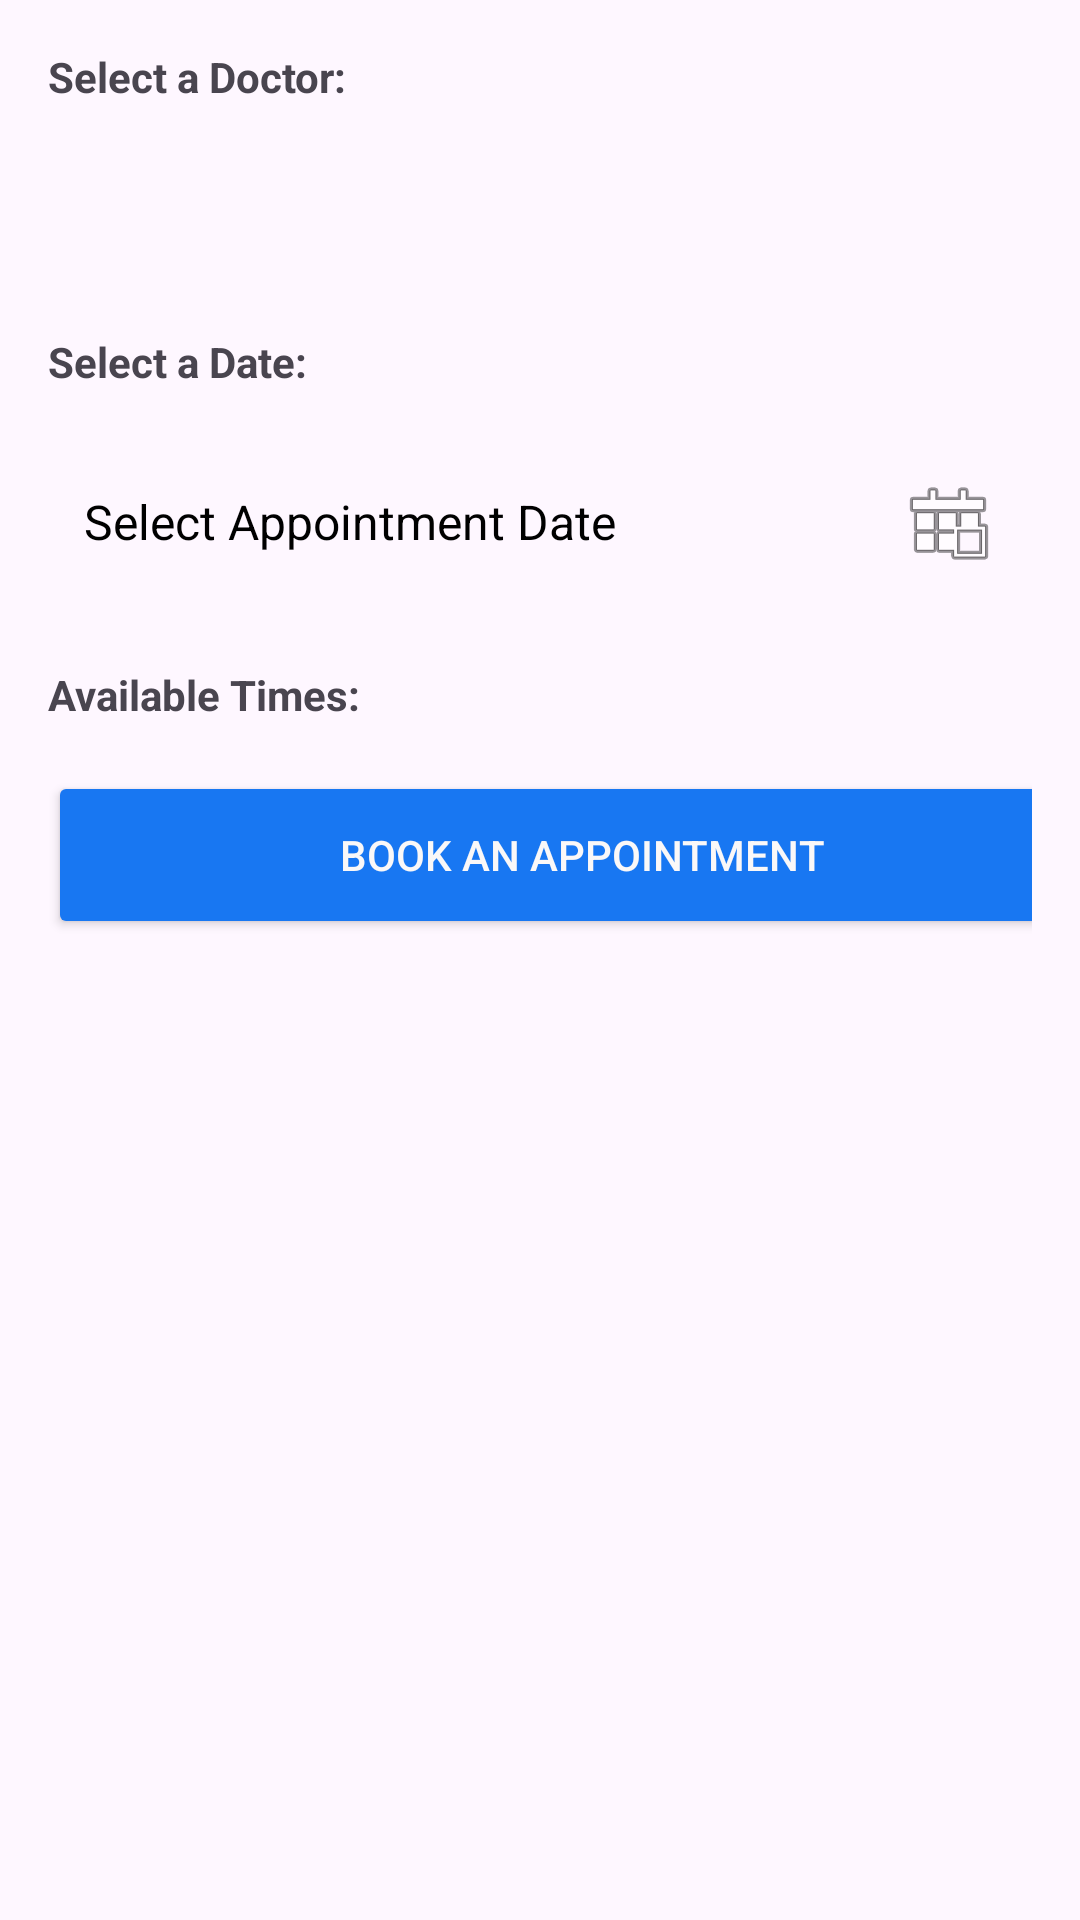

The Android layout XML behind this screen, and the referenced resources:
<!-- AndroidManifest.xml: application theme Theme.HospitalManagment -->
<!-- res/layout/fragment_create_appointment_view.xml -->
<FrameLayout xmlns:android="http://schemas.android.com/apk/res/android"
    xmlns:tools="http://schemas.android.com/tools"
    android:layout_width="match_parent"
    android:layout_height="match_parent"
    xmlns:app="http://schemas.android.com/apk/res-auto"
    tools:context=".UserDashboard.CreateAppointment.CreateAppointmentView">

    <LinearLayout
        android:layout_width="match_parent"
        android:layout_height="wrap_content"
        android:orientation="vertical"
        android:padding="16dp">

        <TextView
            android:layout_width="wrap_content"
            android:layout_height="wrap_content"
            android:layout_marginBottom="8dp"
            android:text="Select a Doctor:"
            android:textStyle="bold" />

        <Spinner
            android:id="@+id/doctorSpinner"
            android:layout_width="match_parent"
            android:layout_height="wrap_content"
            android:background="@drawable/edit_text_background"
            android:elevation="4dp"
            android:minHeight="48dp" />

        <TextView
            android:layout_width="wrap_content"
            android:layout_height="wrap_content"
            android:layout_marginTop="20dp"
            android:text="Select a Date:"
            android:textStyle="bold" />

        <TextView
            android:id="@+id/selectedDateText"
            android:layout_width="match_parent"
            android:layout_height="wrap_content"
            android:layout_marginTop="16dp"
            android:background="@drawable/edit_text_background"
            android:drawableEnd="@android:drawable/ic_menu_today"
            android:drawablePadding="8dp"
            android:gravity="center_vertical"
            android:padding="12dp"
            android:text="Select Appointment Date"
            android:textColor="@android:color/black"
            android:textSize="16sp" />

        <TextView
            android:layout_width="wrap_content"
            android:layout_height="wrap_content"
            android:layout_marginTop="20dp"
            android:text="Available Times:"
            android:textStyle="bold" />

        <GridLayout
            android:id="@+id/timeSlotsGrid"
            android:layout_width="match_parent"
            android:layout_height="wrap_content"
            android:layout_marginTop="16dp"
            android:columnCount="3"
            android:orientation="horizontal" />

        <Button
            android:id="@+id/submitButton"
            android:layout_width="356dp"
            android:layout_height="56dp"
            android:backgroundTint="#1877F2"
            android:text="Book an Appointment"
            android:textColor="#FAF8F8"
            app:layout_constraintBottom_toBottomOf="parent"
            app:layout_constraintEnd_toEndOf="parent"
            app:layout_constraintHorizontal_bias="0.49"
            app:layout_constraintStart_toStartOf="parent"
            app:layout_constraintTop_toTopOf="parent"
            app:layout_constraintVertical_bias="0.799" />
    </LinearLayout>

</FrameLayout>
<!-- resources referenced by this layout -->
<resources>
  <style name="Theme.HospitalManagment" parent="Base.Theme.HospitalManagment" />
  <style name="Base.Theme.HospitalManagment" parent="Theme.Material3.DayNight.NoActionBar">
          
          
      </style>
</resources>
